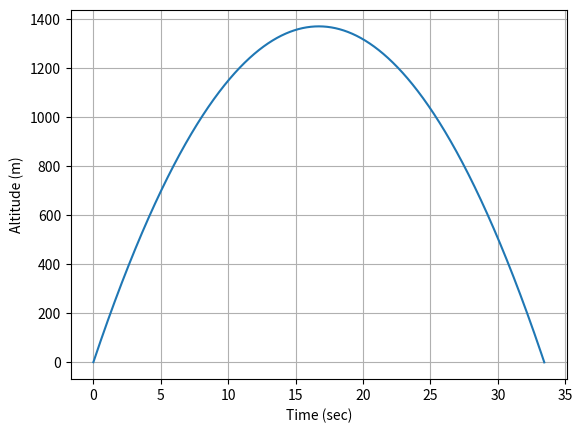
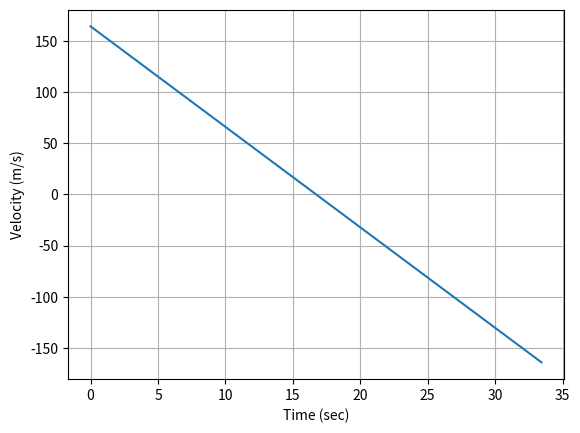

Write the Python code that produced these figures, in order.
#import necessary libraries

import numpy as np
import matplotlib.pyplot as plt
import scipy.integrate as sci

##defining some global variables 

g0 = -9.81                           #acceleration due to gravity at surface
mass = 600                          #mass of rocket in kilogram



#Equations of motion
def Derivatives(state, t):
    
    z = state[0]
    
    vel_z = state[1]
    
    zdot = vel_z 
    
    gravity = g0*mass
    
    aero = 0.0
    
    thrust = 0.0
    
    force_z = gravity + aero + thrust
    
    acc_z = force_z/mass
    
    statedot = np.asarray([zdot,acc_z])
    
    return statedot


#time window 

z0 = 0.0                                #initial position
velz0 = 164.0                           #initial velocity
stateinitial = np.asarray([z0,velz0])

time_limit = 33.45
time_step = 0.01
t = np.arange(start = 0, stop = time_limit, step = time_step, dtype=float)

stateout = sci.odeint(Derivatives,stateinitial,t)

zout = stateout[:,0]
velzout = stateout[:,1]


#plot altitude
alt_fig = plt.figure()
plt.plot(t,zout)
plt.xlabel('Time (sec)')
plt.ylabel('Altitude (m)')
plt.grid()
plt.show()

#plot velocity
vel_fig = plt.figure()
plt.plot(t,velzout)
plt.xlabel('Time (sec)')
plt.ylabel('Velocity (m/s)')
plt.grid()
plt.show()